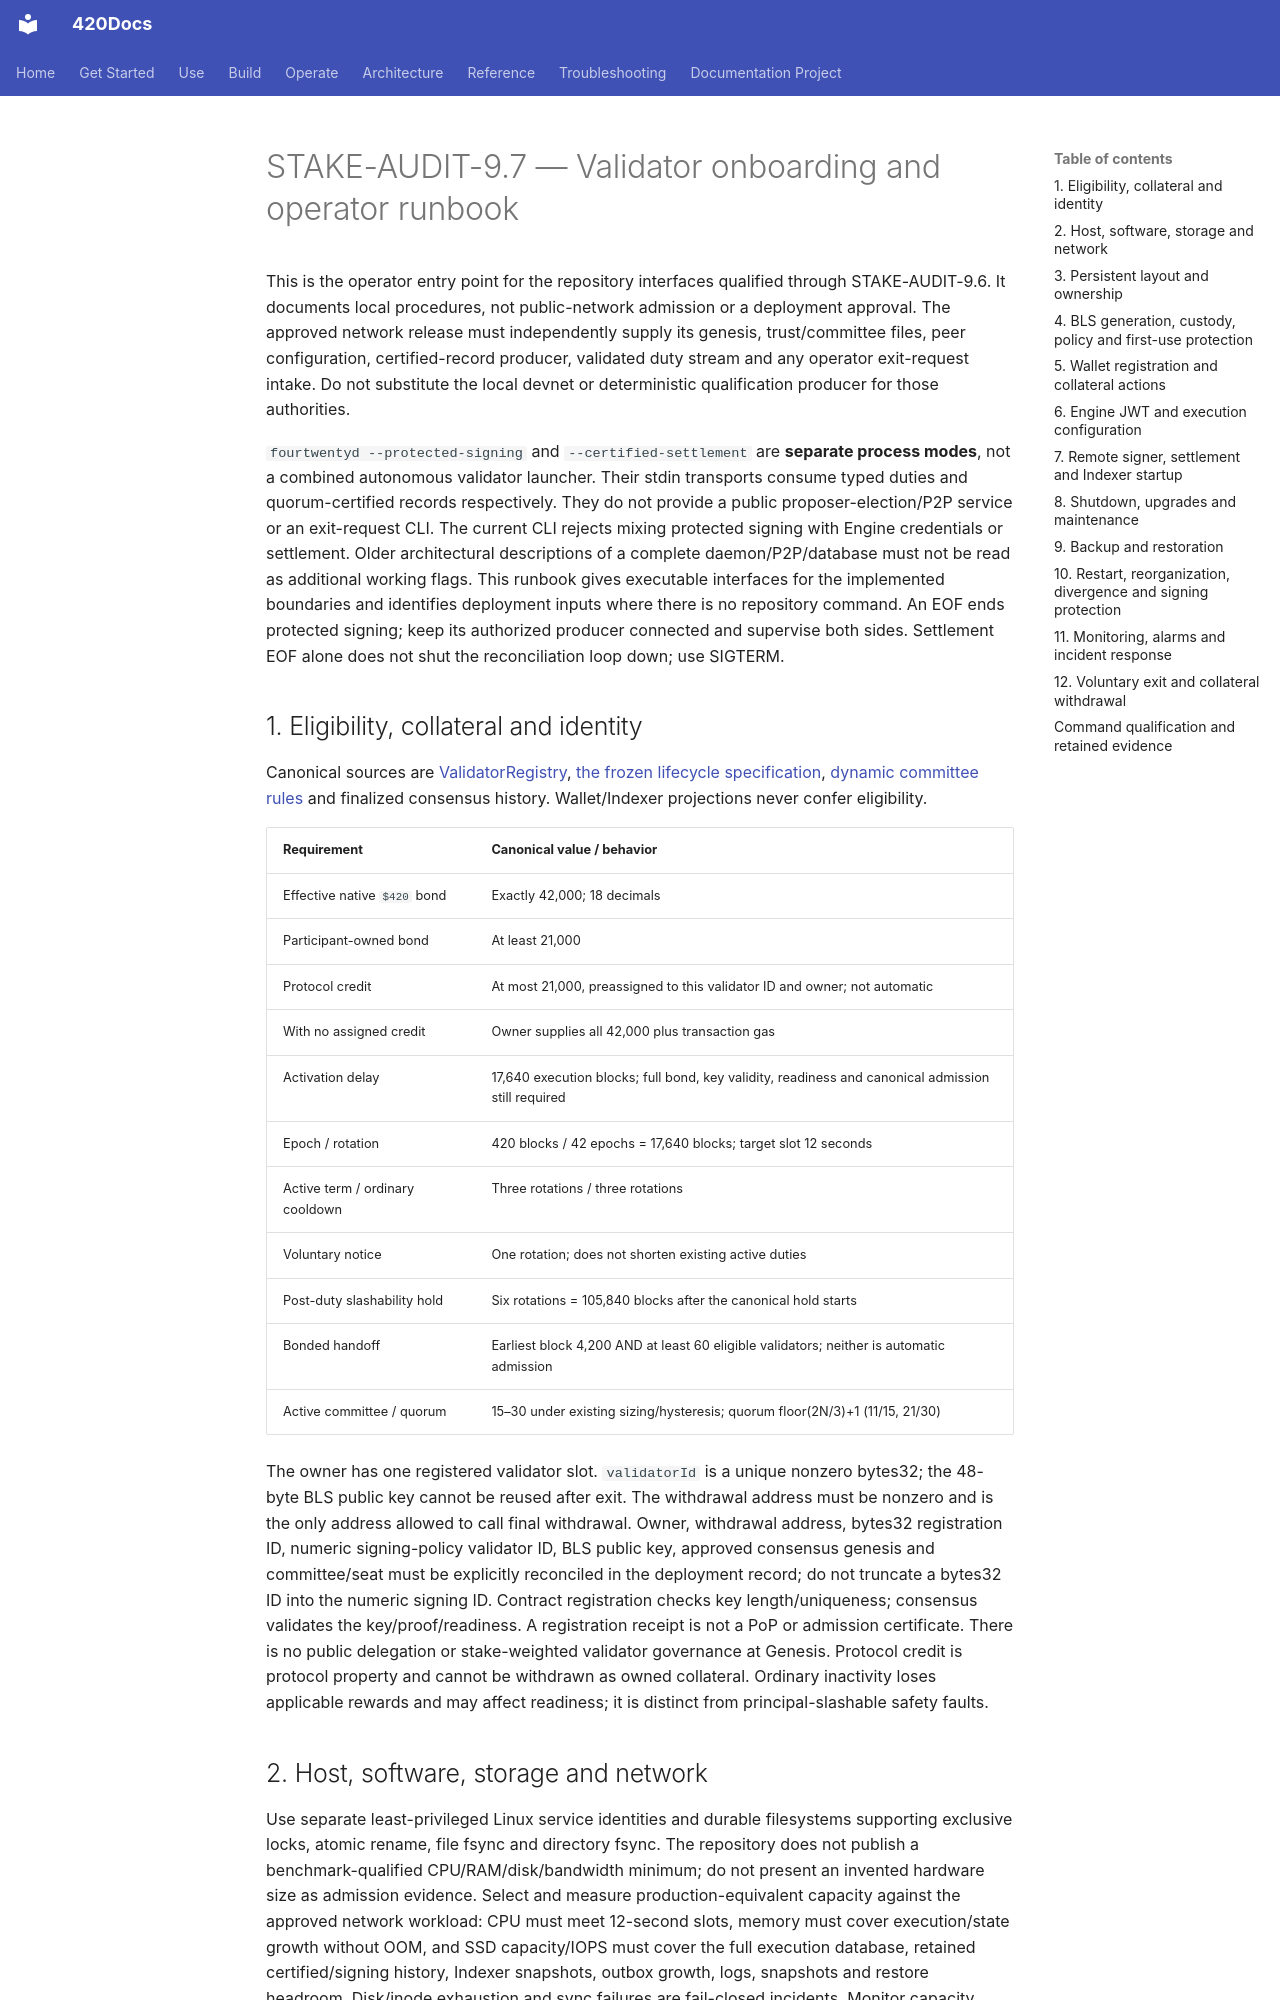

repository: abvhiael/420-integrated-v0.1 · page: STAKE-AUDIT-9.7-VALIDATOR-OPERATOR-RUNBOOK/index.html · generator: mkdocs

---
title: Validator onboarding and operator runbook
component: stake-operator
audience: [validator, operator]
category: how-to
status: current
version: current
---

# STAKE-AUDIT-9.7 — Validator onboarding and operator runbook

This is the operator entry point for the repository interfaces qualified through
STAKE-AUDIT-9.6. It documents local procedures, not public-network admission or a
deployment approval. The approved network release must independently supply its
genesis, trust/committee files, peer configuration, certified-record producer,
validated duty stream and any operator exit-request intake. Do not substitute the
local devnet or deterministic qualification producer for those authorities.

`fourtwentyd --protected-signing` and `--certified-settlement` are **separate
process modes**, not a combined autonomous validator launcher. Their stdin
transports consume typed duties and quorum-certified records respectively. They
do not provide a public proposer-election/P2P service or an exit-request CLI.
The current CLI rejects mixing protected signing with Engine credentials or
settlement. Older architectural descriptions of a complete daemon/P2P/database
must not be read as additional working flags. This runbook gives executable
interfaces for the implemented boundaries and identifies deployment inputs where
there is no repository command. An EOF ends protected signing; keep its authorized
producer connected and supervise both sides. Settlement EOF alone does not shut
the reconciliation loop down; use SIGTERM.

## 1. Eligibility, collateral and identity

Canonical sources are [ValidatorRegistry](https://github.com/abvhiael/420-integrated-v0.1/blob/43c7fa2363574cd21491ad6252371fa537ea1010/contracts/src/system/ValidatorRegistry.sol),
[the frozen lifecycle specification](VALIDATOR-LIFECYCLE-SLASHING-v1.md),
[dynamic committee rules](DYNAMIC-VALIDATOR-REWARD-RAMP-v0.4.md) and finalized
consensus history. Wallet/Indexer projections never confer eligibility.

| Requirement | Canonical value / behavior |
| --- | --- |
| Effective native `$420` bond | Exactly 42,000; 18 decimals |
| Participant-owned bond | At least 21,000 |
| Protocol credit | At most 21,000, preassigned to this validator ID and owner; not automatic |
| With no assigned credit | Owner supplies all 42,000 plus transaction gas |
| Activation delay | 17,640 execution blocks; full bond, key validity, readiness and canonical admission still required |
| Epoch / rotation | 420 blocks / 42 epochs = 17,640 blocks; target slot 12 seconds |
| Active term / ordinary cooldown | Three rotations / three rotations |
| Voluntary notice | One rotation; does not shorten existing active duties |
| Post-duty slashability hold | Six rotations = 105,840 blocks after the canonical hold starts |
| Bonded handoff | Earliest block 4,200 AND at least 60 eligible validators; neither is automatic admission |
| Active committee / quorum | 15–30 under existing sizing/hysteresis; quorum floor(2N/3)+1 (11/15, 21/30) |

The owner has one registered validator slot. `validatorId` is a unique nonzero
bytes32; the 48-byte BLS public key cannot be reused after exit. The withdrawal
address must be nonzero and is the only address allowed to call final withdrawal.
Owner, withdrawal address, bytes32 registration ID, numeric signing-policy
validator ID, BLS public key, approved consensus genesis and committee/seat must
be explicitly reconciled in the deployment record; do not truncate a bytes32 ID
into the numeric signing ID. Contract registration checks key length/uniqueness;
consensus validates the key/proof/readiness. A registration receipt is not a PoP
or admission certificate. There is no public delegation or stake-weighted
validator governance at Genesis. Protocol credit is protocol property and cannot
be withdrawn as owned collateral. Ordinary inactivity loses applicable rewards
and may affect readiness; it is distinct from principal-slashable safety faults.
